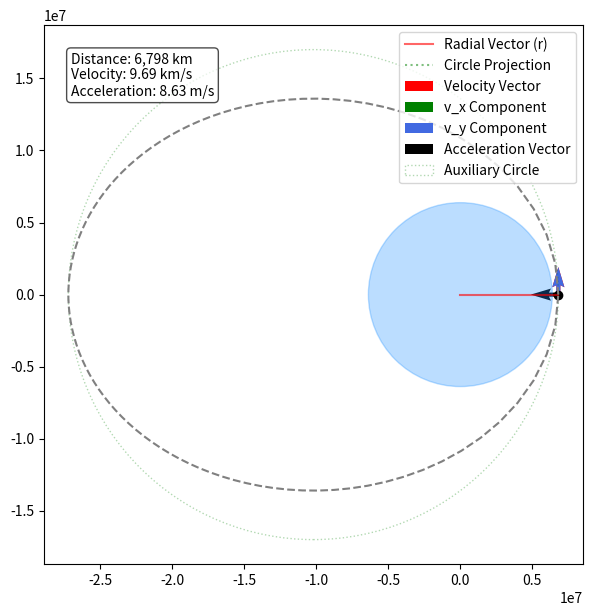

Source code (Python):
# script to plot the orbit of a satellite around Earth
import numpy as np
import matplotlib.pyplot as plt
import matplotlib.patches as patches
from matplotlib.animation import FuncAnimation 

G = 6.6743e-11 # m^3kg^-1s^-2
M_E = 5.9722e24 # kg
R_E = 6.378e6 # m
h = 4.2e5 # orbit height of satellite above Earth

# eccentricty
e = 0.6

# semi-major axis
a = (R_E+h)/(1-e)

# semi minor axis
b = a * np.sqrt(1 - e**2)

# angular velocity
n = np.sqrt((G*M_E)/a**3)

# calculate positions for plot
t_pos = np.linspace(0, (2*np.pi/n), 100)

# calculate the mean anomaly
M = n * t_pos

# need to solve for eccentric anomalies (angle from centre of ellipse to imaginary circle with radius a)
E = np.copy(M) #initial guess is mean anomaly

# use Newton-Rhapson iterative algorithm to solve for E (uses derivatives)
for _ in range(5):
	E = E - (E - e*np.sin(E) - M) / (1 - e*np.cos(E))

# satellite position at time t
x_pos = a*np.cos(E) - a*e # subtract off-centre focus distance as Earth is at centre of animation
y_pos = b*np.sin(E)

# take derivative of position to get velocity wrt angle E
v_x_E = -a*np.sin(E)
v_y_E = b*np.cos(E)
# then use Chain rule to get dE/dt and then v_x and v_y as function of time
dE_dt = n / (1 - e * np.cos(E))
v_x = v_x_E * dE_dt
v_y = v_y_E * dE_dt

# define plot
fig, ax = plt.subplots(figsize=(7, 7))
ax.set_aspect('equal')

# moving satellite object
satellite, = ax.plot([], [], 'ko')

# define radial vector to satellite
radial_line, = ax.plot([], [], color = 'red', linestyle = '-', alpha=0.6, label = "Radial Vector (r)")

# vertical projection line
projection_line, = ax.plot(
    [],
    [],
    color="green",
    linestyle=":",
    alpha=0.5,
    label="Circle Projection")

# velocity vector and components using quiver
v_vector = ax.quiver([0], [0], [0], [0], color='red', angles='xy', scale_units='xy', scale=1, label="Velocity Vector")
v_x_component = ax.quiver([0], [0], [0], [0], color='green', angles='xy', scale_units='xy', scale=1, label="v_x Component")
v_y_component = ax.quiver([0], [0], [0], [0], color='royalblue', angles='xy', scale_units='xy', scale=1, label="v_y Component")

# vis-viva equation (conservation of mechanical energy in a gravitational field)
r_s = np.sqrt(x_pos**2 + y_pos**2)
v_s = np.sqrt((G*M_E)*((2/r_s) - (1/a)))

# text with velocity and distance
telemetry_text = ax.text(0.05, 0.95, "", transform=ax.transAxes, fontsize=10, 
                         verticalalignment='top', bbox=dict(boxstyle='round', facecolor='white', alpha=0.7))

# get acceleration due to gravity
a_s = (G*M_E)/(r_s**2)
a_vector = ax.quiver([0], [0], [0], [0], color='k', angles='xy', scale_units='xy', scale=1, label="Acceleration Vector")

# auxilliary circle
aux_circle = patches.Circle(
    (-a * e, 0),
    a,
    color="green",
    fill=False,
    linestyle=":",
    alpha=0.3,
    label="Auxiliary Circle")

# plot statics
earth = patches.Circle((0, 0), R_E, color = 'dodgerblue', alpha = 0.3)
ax.add_patch(earth)
ax.add_patch(aux_circle)
ax.plot(x_pos,y_pos,'gray',linestyle='--')
ax.legend(loc="upper right")

# animation
def update(i):
    satellite.set_data([x_pos[i]], [y_pos[i]])
    radial_line.set_data([0, x_pos[i]],[0, y_pos[i]])

    x_circle = a * np.cos(E[i]) - a * e
    y_circle = a * np.sin(E[i])
    projection_line.set_data([x_pos[i], x_circle], [y_pos[i], y_circle])

    # set text to display current distance, speed and acceleration
    r_s_km = r_s[i] / 1000
    v_s_km_s = v_s[i] / 1000
    a_s_m_s = a_s[i]
    telemetry_text.set_text(f"Distance: {r_s_km:,.0f} km\nVelocity: {v_s_km_s:.2f} km/s\nAcceleration: {a_s_m_s:.2f} m/s")

    # Getting velocity vectors
    # Dynamic Arrow Math: Normalize components to a clear length (30% of Earth's Radius)
    speed = np.sqrt(v_x[i]**2 + v_y[i]**2)
    u_dir = v_x[i] / speed
    v_dir = v_y[i] / speed
    arrow_length = R_E * 0.3

    # Target dynamic components
    u_val = u_dir * arrow_length
    v_val = v_dir * arrow_length

    v_vector.set_offsets([x_pos[i], y_pos[i]])
    v_x_component.set_offsets([x_pos[i], y_pos[i]])
    v_y_component.set_offsets([x_pos[i], y_pos[i]])

    v_vector.set_UVC(u_val, v_val)
    v_x_component.set_UVC(u_val, 0)
    v_y_component.set_UVC(0, v_val)

    # getting acceleration due to gravity vector
    u_acc_dir = -x_pos[i] / r_s[i] # define unit vectors pointing towards Earth
    v_acc_dir = -y_pos[i] / r_s[i]

    a_scale = (a_s[i]/np.max(a_s)) * arrow_length # scale acceleration for visibility

    a_vector.set_offsets([x_pos[i], y_pos[i]])
    a_vector.set_UVC(u_acc_dir*a_scale, v_acc_dir*a_scale)

    return satellite, radial_line, projection_line, telemetry_text, v_vector, v_x_component, v_y_component, a_vector

# plot positions animation
ani = FuncAnimation(fig, update, frames=len(x_pos), interval=30, blit=True)
plt.show()
